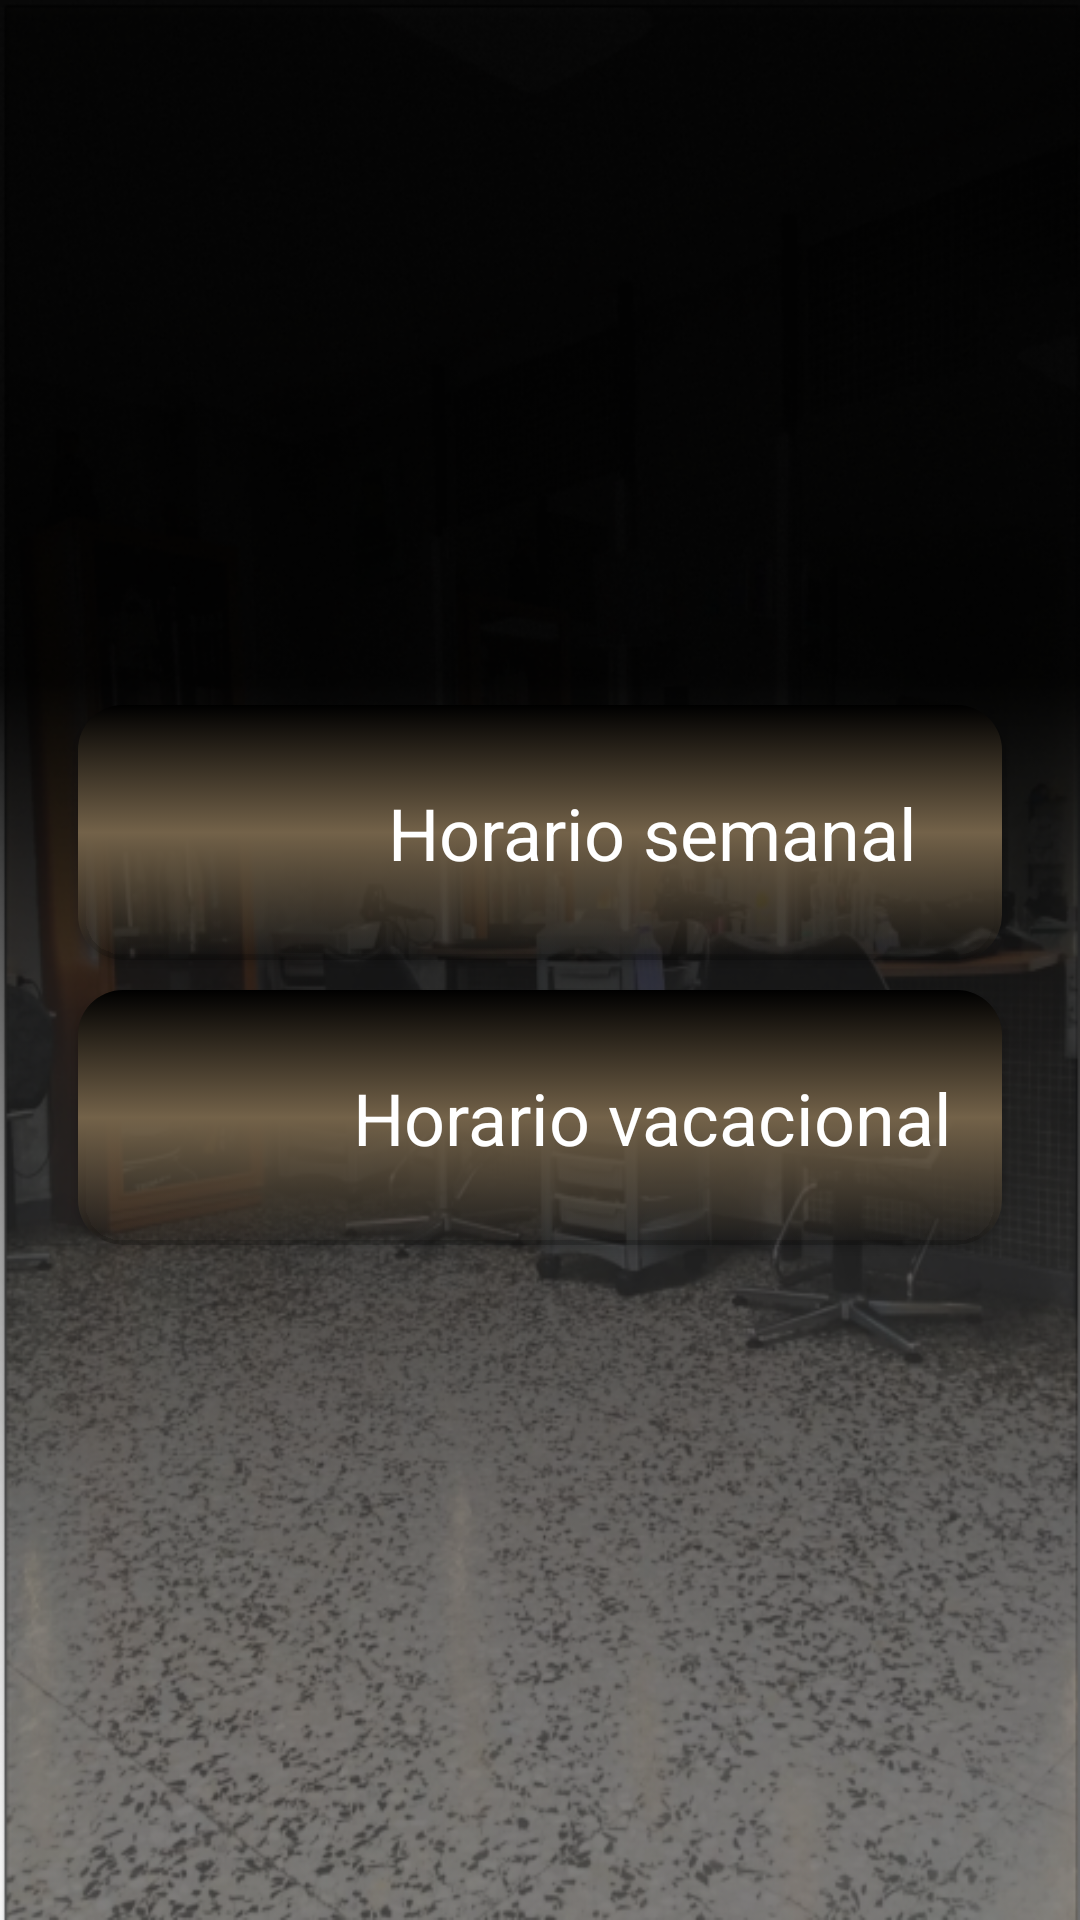

Write the Android layout XML for this screen, with the resource values it uses.
<!-- AndroidManifest.xml: application theme Theme.AppCompat.NoActionBar -->
<!-- res/layout/fragment_gestionar_horarios.xml -->
<?xml version="1.0" encoding="utf-8"?>
<LinearLayout xmlns:android="http://schemas.android.com/apk/res/android"
    xmlns:tools="http://schemas.android.com/tools"
    android:layout_width="match_parent"
    android:layout_height="match_parent"
    xmlns:app="http://schemas.android.com/apk/res-auto"
    xmlns:gl="http://schemas.android.com/apk/res-auto"
    tools:context=".GestionarHorariosFragment"
    android:background="@drawable/foto_pelu_editada"
    android:orientation="vertical"
    android:gravity="center"
    android:padding="16dp">

    <androidx.cardview.widget.CardView
        android:id="@+id/horario_semanal"
        android:layout_width="match_parent"
        android:layout_height="wrap_content"
        app:cardCornerRadius="15dp"
        app:cardPreventCornerOverlap="true"
        android:layout_marginTop="10dp"
        android:layout_marginStart="10dp"
        android:layout_marginEnd="10dp"
        android:backgroundTint="@color/cardview_shadow_start_color"
        android:foreground="?android:attr/selectableItemBackground"
        android:clickable="true"
        android:focusable="true">

        <LinearLayout
            android:layout_width="match_parent"
            android:layout_height="wrap_content"
            android:orientation="horizontal"
            android:background="@drawable/colorfondo">

            <ImageView
                android:layout_width="75dp"
                android:layout_height="85dp"
                android:src="@drawable/hour2"/>

            <TextView
                android:layout_width="match_parent"
                android:layout_height="match_parent"
                android:gravity="center"
                android:text="@string/horario_semanal"
                android:textSize="24sp"
                android:textColor="@color/white"
                android:padding="16dp"/>

        </LinearLayout>
    </androidx.cardview.widget.CardView>

    <androidx.cardview.widget.CardView
        android:id="@+id/horario_vacacional"
        android:layout_width="match_parent"
        android:layout_height="wrap_content"
        app:cardCornerRadius="15dp"
        app:cardPreventCornerOverlap="true"
        android:layout_marginTop="10dp"
        android:layout_marginStart="10dp"
        android:layout_marginEnd="10dp"
        android:backgroundTint="@color/cardview_shadow_start_color"
        android:foreground="?android:attr/selectableItemBackground"
        android:clickable="true"
        android:focusable="true">

        <LinearLayout
            android:layout_width="match_parent"
            android:layout_height="wrap_content"
            android:orientation="horizontal"
            android:background="@drawable/colorfondo">

            <ImageView
                android:layout_width="75dp"
                android:layout_height="85dp"
                android:src="@drawable/vaccation"/>

            <TextView
                android:layout_width="match_parent"
                android:layout_height="match_parent"
                android:gravity="center"
                android:text="@string/horario_vacaciones"
                android:textSize="24sp"
                android:textColor="@color/white"
                android:padding="16dp"/>

        </LinearLayout>
    </androidx.cardview.widget.CardView>

</LinearLayout>
<!-- resources referenced by this layout -->
<resources>
  <color name="white">#FFFFFFFF</color>
  <!-- drawable colorfondo (drawable) -->
  <?xml version="1.0" encoding="utf-8"?>
  <selector xmlns:android="http://schemas.android.com/apk/res/android">
      <item>
          <shape>
              <gradient
                  android:angle="90"
                  android:centerColor="#736249"
                  android:endColor="#000000"
                  android:type="linear" />
          </shape>
      </item>
  </selector>
  <!-- drawable foto_pelu_editada: png bitmap (drawable-v24, 419074 bytes) -->
  <string name="horario_semanal">Horario semanal</string>
  <string name="horario_vacaciones">Horario vacacional</string>
</resources>
